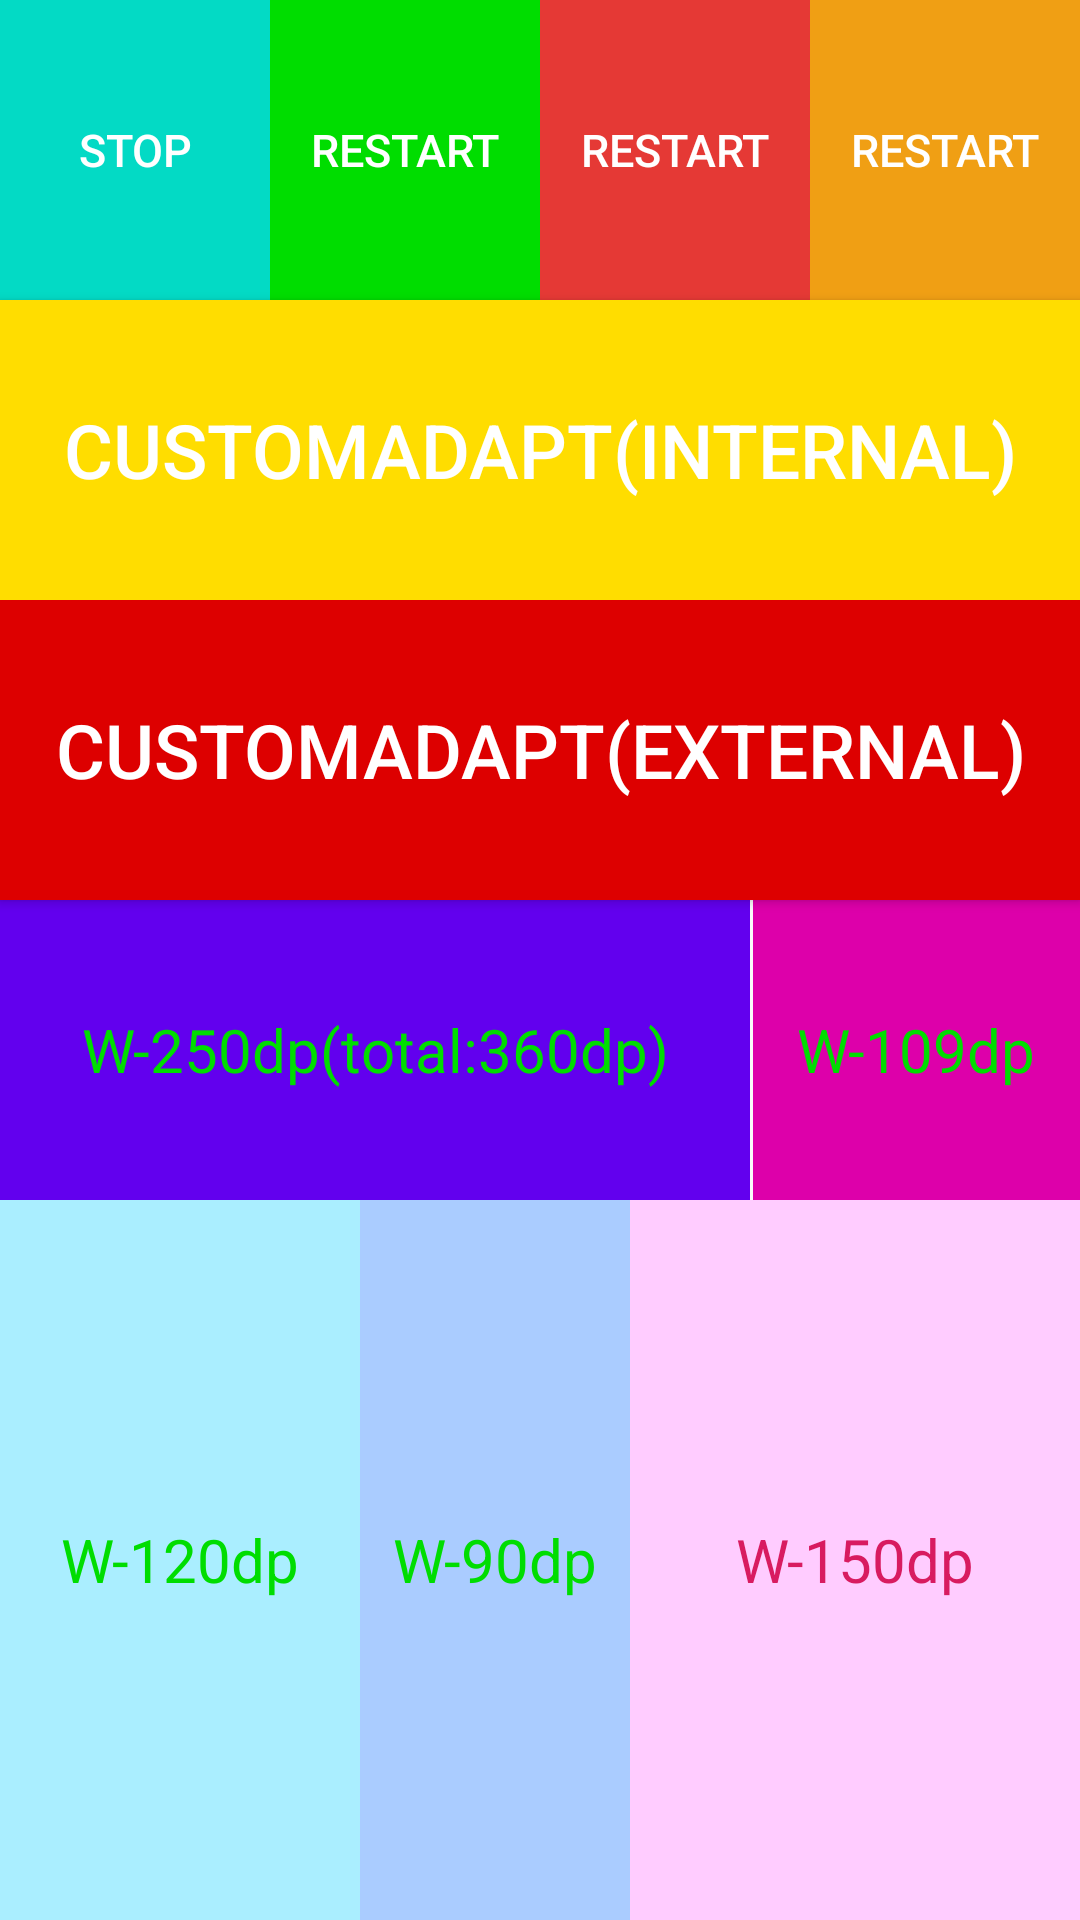

Write the Android layout XML for this screen, with the resource values it uses.
<!-- AndroidManifest.xml: application theme AppTheme -->
<!-- res/layout/activity_scree_data.xml -->
<?xml version="1.0" encoding="utf-8"?>
<LinearLayout xmlns:android="http://schemas.android.com/apk/res/android"
    xmlns:tools="http://schemas.android.com/tools"
    android:layout_width="match_parent"
    android:layout_height="match_parent"
    xmlns:app="http://schemas.android.com/apk/res-auto"
    android:orientation="vertical"
    >
    <per.goweii.actionbarex.common.ActionBarCommon
        android:id="@+id/abc"
        style="@style/ActionBar.Common"
        app:abc_rightIconRes="@mipmap/ic_add"
        app:abc_titleText="首页" />

    <LinearLayout
        android:layout_width="match_parent"
        android:layout_height="wrap_content"
        android:orientation="horizontal">

        <Button
            android:layout_width="0dp"
            android:layout_height="100dp"
            android:layout_weight="1"

            android:background="@color/colorAccent"
            android:text="stop"
            android:textColor="#fff"
            android:textSize="15sp"/>

        <Button
            android:layout_width="0dp"
            android:layout_height="100dp"
            android:layout_weight="1"
            android:background="#0d0"
            android:text="restart"
            android:textColor="#fff"
            android:textSize="15sp"/>
        <Button
            android:layout_width="0dp"
            android:layout_height="100dp"
            android:layout_weight="1"
            android:background="#E53935"
            android:text="restart"
            android:textColor="#fff"
            android:textSize="15sp"/>
        <Button
            android:layout_width="0dp"
            android:layout_height="100dp"
            android:layout_weight="1"
            android:background="#F09F14"
            android:text="restart"
            android:textColor="#fff"
            android:textSize="15sp"/>

    </LinearLayout>

    <Button
        android:layout_width="360dp"
        android:layout_height="100dp"
        android:background="#fd0"
        android:text="CustomAdapt(internal)"
        android:textColor="#fff"
        android:textSize="25sp"/>

    <Button
        android:layout_width="360dp"
        android:layout_height="100dp"
        android:background="#d00"
        android:text="CustomAdapt(external)"
        android:textColor="#fff"
        android:textSize="25sp"/>


    <LinearLayout
        android:layout_width="wrap_content"
        android:layout_height="wrap_content"
        android:orientation="horizontal">

        <TextView
            android:layout_width="250dp"
            android:layout_height="100dp"
            android:background="@color/colorPrimary"
            android:gravity="center"
            android:text="W-250dp(total:360dp)"
            android:textColor="#0d0"
            android:textSize="20sp"/>

        <TextView
            android:layout_width="1dp"
            android:layout_height="100dp"
            />

        <TextView
            android:layout_width="109dp"
            android:layout_height="100dp"
            android:background="#d0a"
            android:gravity="center"
            android:text="W-109dp"
            android:textColor="#0d0"
            android:textSize="20sp"/>
    </LinearLayout>

    <LinearLayout
        android:layout_width="wrap_content"
        android:layout_height="match_parent"
        android:orientation="horizontal">

        <TextView
            android:layout_width="120dp"
            android:layout_height="match_parent"
            android:background="#aef"
            android:gravity="center"
            android:text="W-120dp"
            android:textColor="#0d0"
            android:textSize="20sp"/>

        <TextView
            android:layout_width="90dp"
            android:layout_height="match_parent"
            android:background="#acf"
            android:gravity="center"
            android:text="W-90dp"
            android:textColor="#0d0"
            android:textSize="20sp"/>

        <TextView
            android:layout_width="150dp"
            android:layout_height="match_parent"
            android:background="#fcf"
            android:gravity="center"
            android:text="W-150dp"
            android:textColor="#D81B60"
            android:textSize="20sp"/>
    </LinearLayout>

</LinearLayout>
<!-- resources referenced by this layout -->
<resources>
  <style name="AppTheme" parent="Theme.AppCompat.Light.DarkActionBar">
          
          <item name="colorPrimary">@color/colorPrimary</item>
          <item name="colorPrimaryDark">@color/colorPrimaryDark</item>
          <item name="colorAccent">@color/colorAccent</item>
      </style>
  <!-- not gathered from this repository: default colours our renderer supplied (Android Studio template values) -->
  <color name="colorPrimary">#FF6200EE</color>
  <color name="colorPrimaryDark">#FF3700B3</color>
  <color name="colorAccent">#FF03DAC5</color>
</resources>
